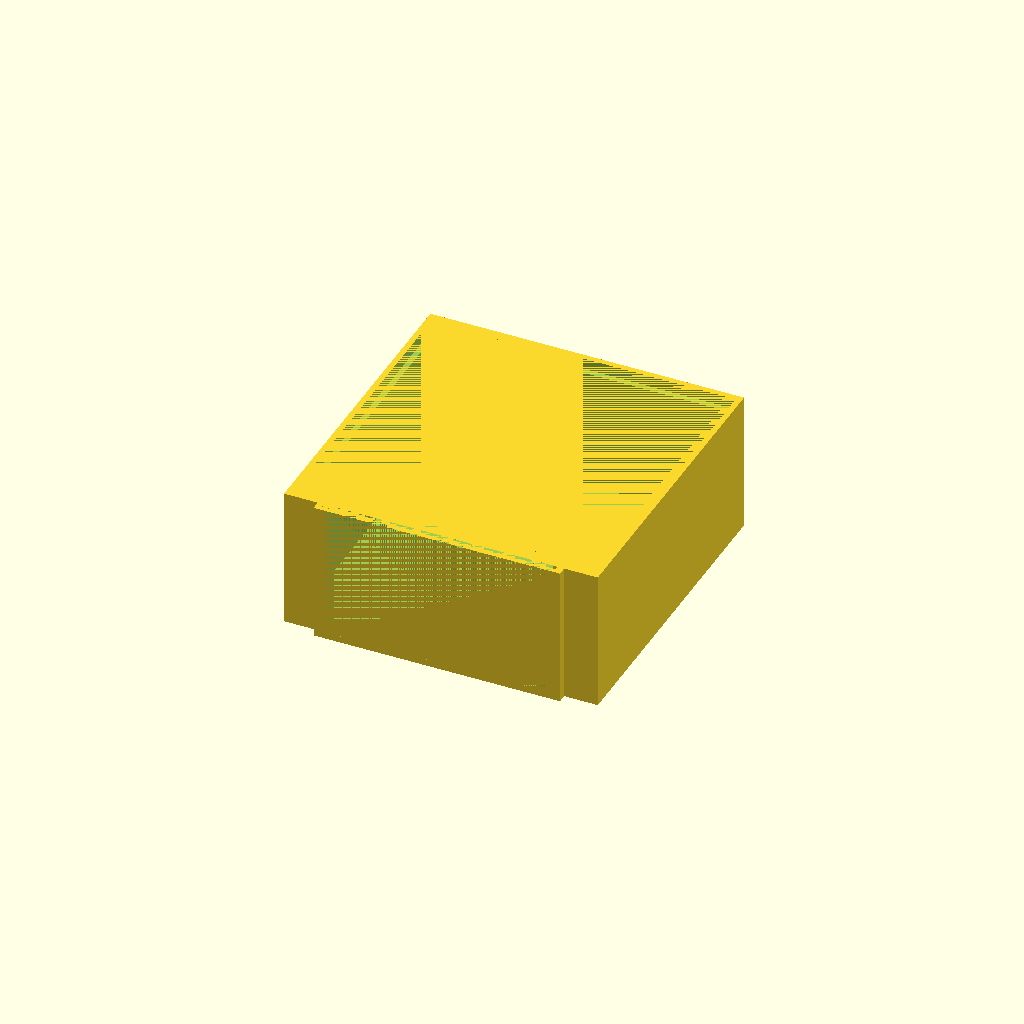
Cell 1: the model at its default parameters.
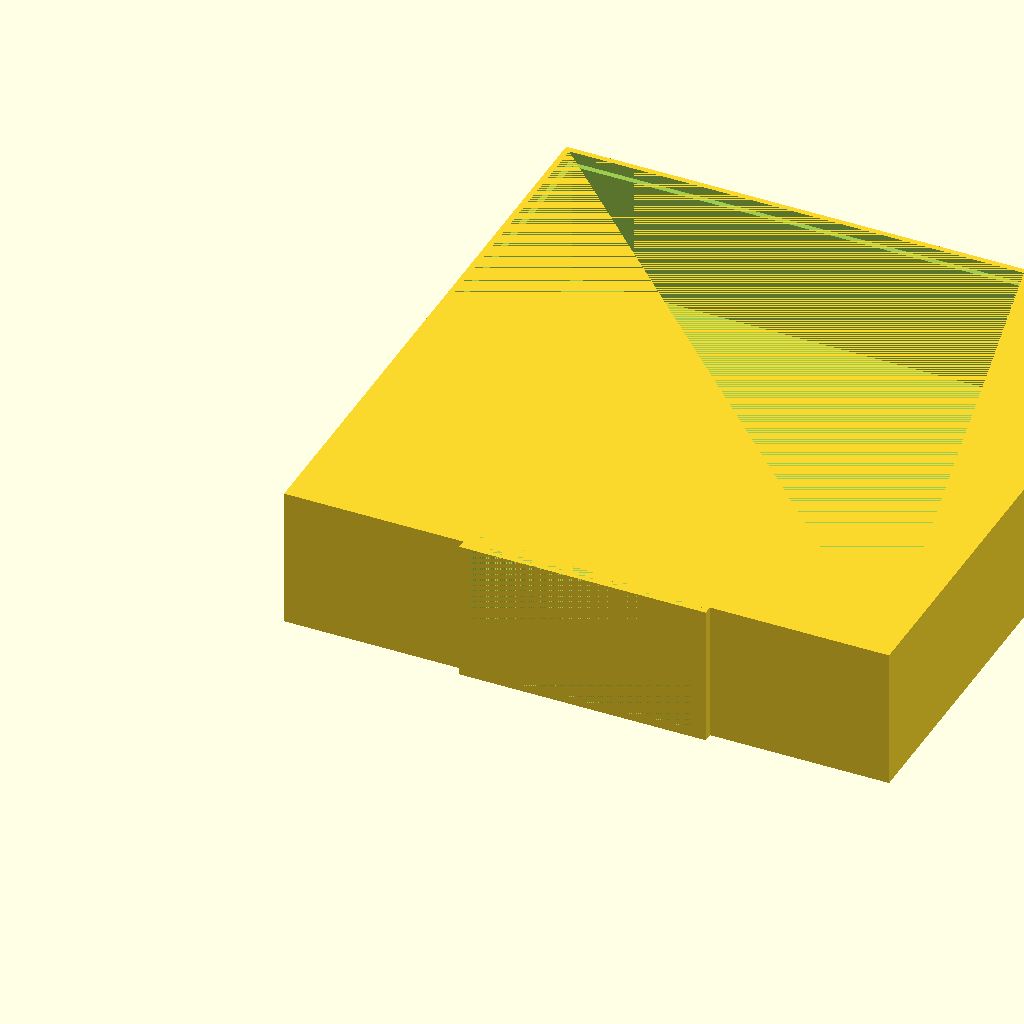
Cell 2: box_width = 260 (everything else at default).
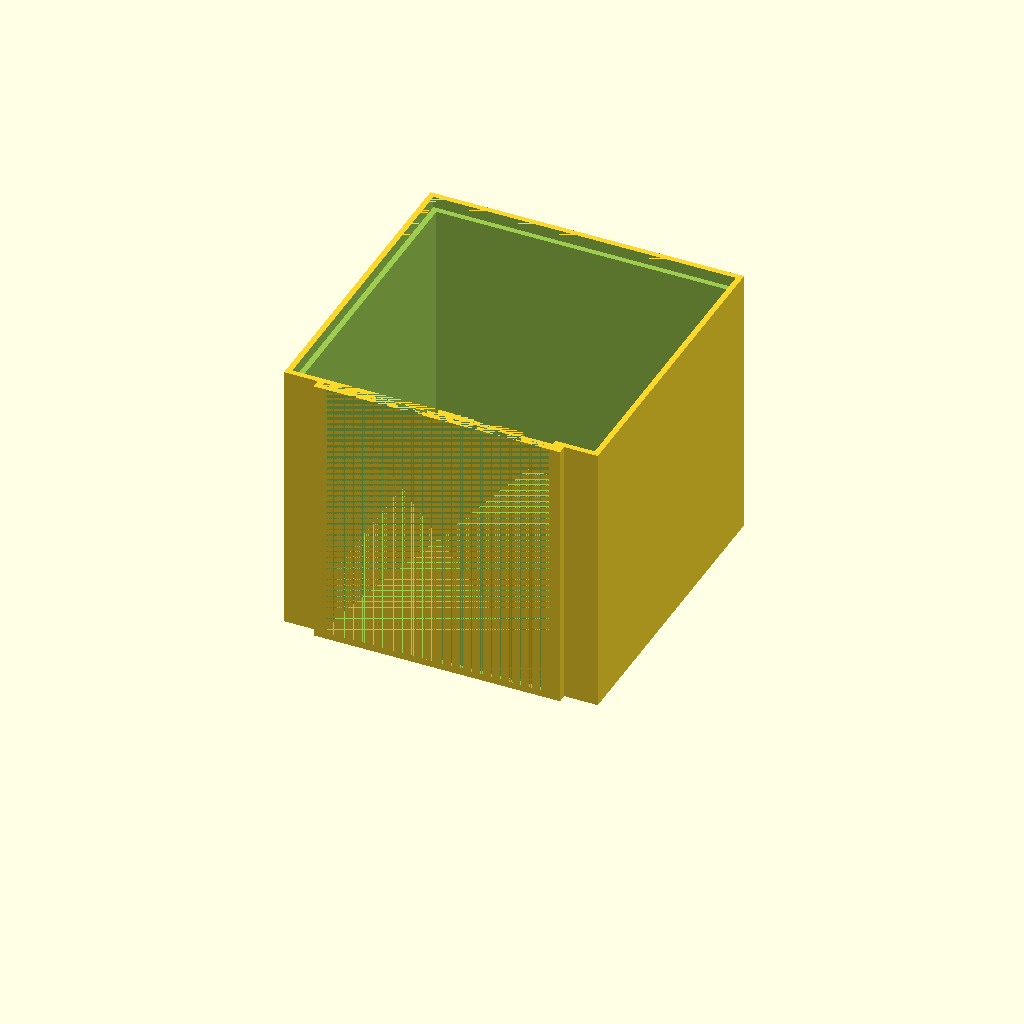
Cell 3: the same model with box_height = 120.
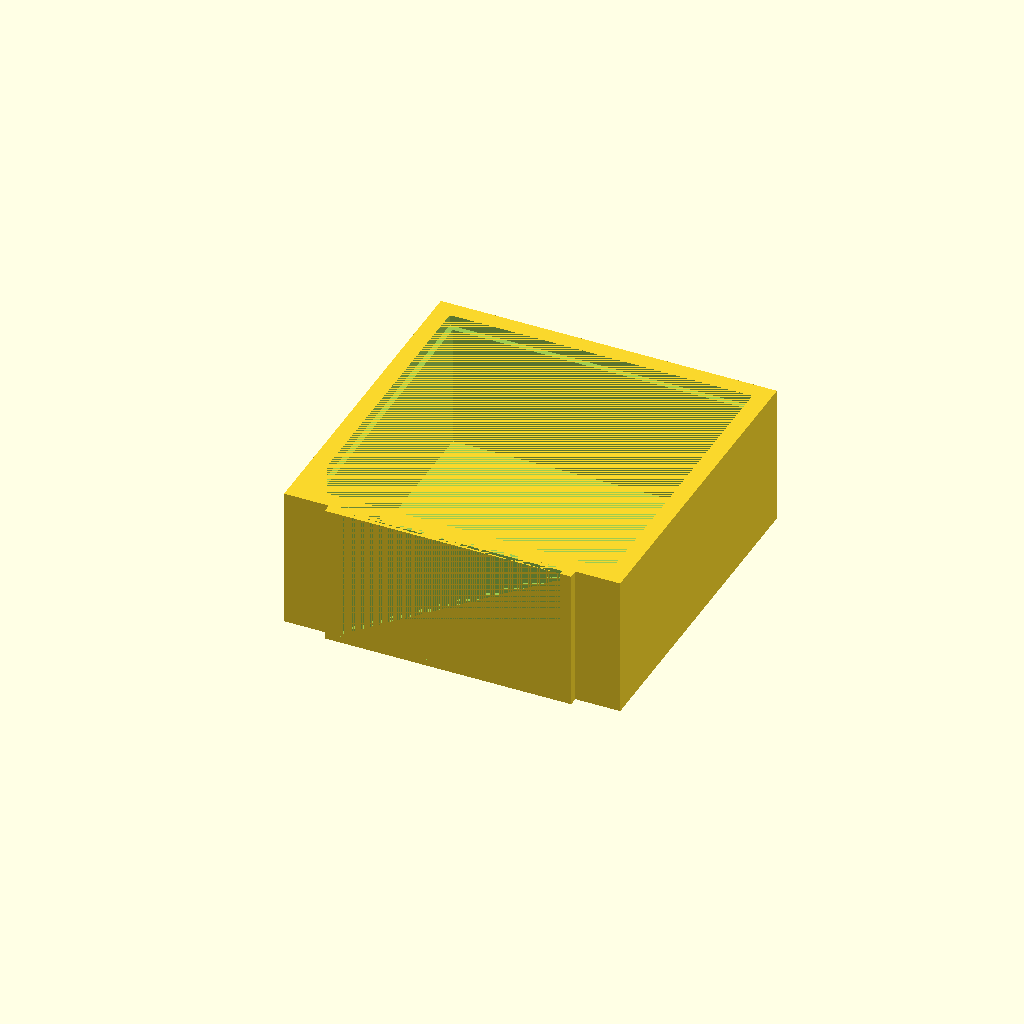
Cell 4: wall_thickness = 10 (everything else at default).
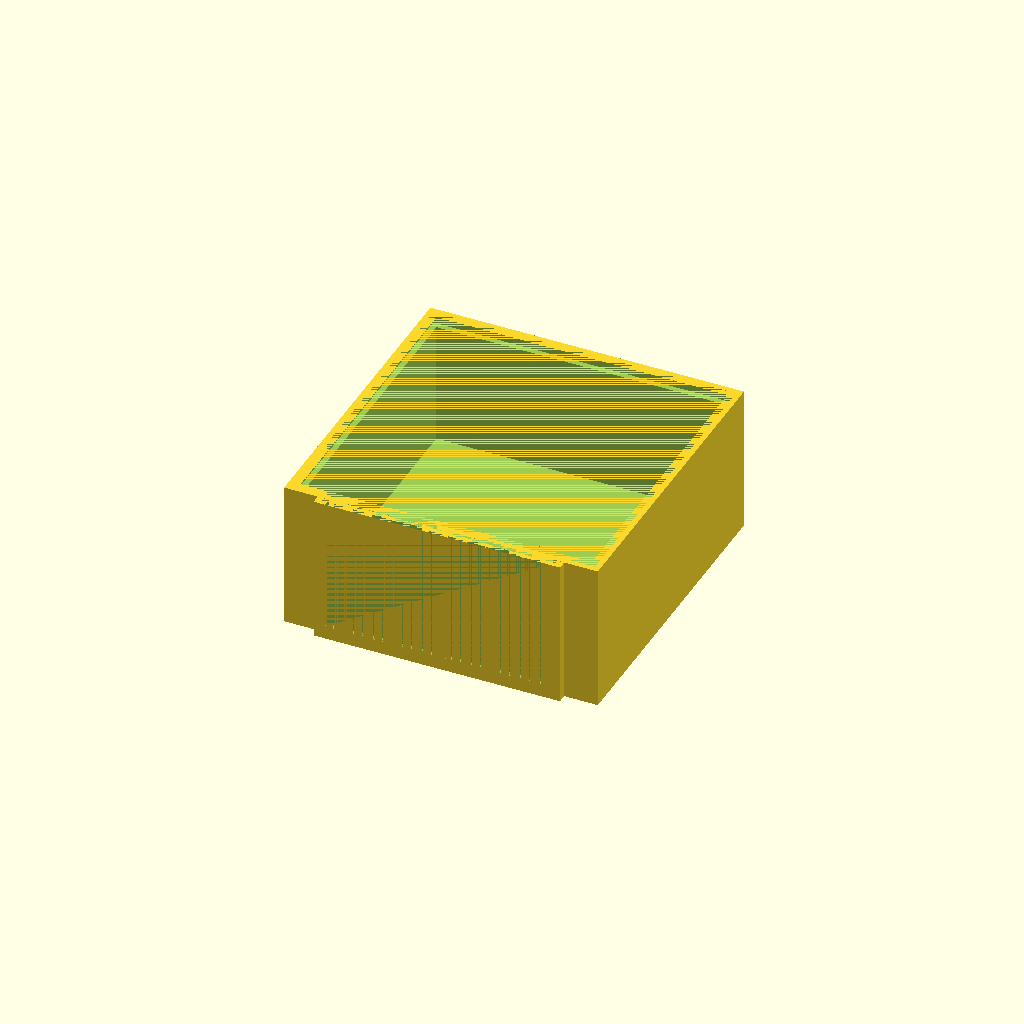
Cell 5 — bottom_thickness set to 6, the other parameters unchanged.
One fixed orthographic camera (rotation 55°, 0°, 25°; colour scheme Cornfield) for every cell.
OpenSCAD source file cad/01_base.scad:
petri_diameter = 80;  // Диаметр чашки Петри


box_width = 130;      // Внутренняя ширина коробки
box_height = 60;      // Внутренняя высота коробки
wall_thickness = 5;   // Толшина стенки
bottom_thickness = 3; // Толнина дна

slot_height = 5;            // Ширина паза для установки трубы 
slot_width = slot_height/2; // Толшина паза для установки трубы

doorslot_width = 5;       // Толшина паза для установки шторки
doorslot_depth = 2.1;     // Ширина паза для установки шторки
doorslot_thickness = 4;   // Толшина выступа для монтажа шторки
door_width = 100;         // ширина отверстия двери
door_height = box_height; // высота отверстия двери
eps = 0.02;


module lightbox_base() {
    difference() {
        cube([
            box_width + 2*wall_thickness,
            box_width + 2*wall_thickness,
            box_height + bottom_thickness
        ]);
        translate([wall_thickness, wall_thickness, bottom_thickness]) {
            cube([box_width, box_width, box_height]);
        }
        translate([// Оверстие двери
            wall_thickness + (box_width - door_width)/2,
            -1,
            bottom_thickness + (box_height - door_height)/2
        ]) {
            cube([door_width, wall_thickness + 2, door_height]);
        }
        translate([ //Паз для установки верхней трубы
            wall_thickness-slot_width,
            wall_thickness-slot_width, 
            box_height+bottom_thickness - slot_height
        ]) {
            cube([box_width+2*slot_width, box_width+2*slot_width, slot_height]);
        }
    };
};
module doorslot() {//Паз для установки двери
    difference() {
        cube([doorslot_thickness, door_width+2*doorslot_width, door_height+bottom_thickness]);
        translate([doorslot_depth, doorslot_width-doorslot_depth, bottom_thickness]) {
            cube([doorslot_depth, door_width+2*doorslot_depth, door_height]);
        }
        translate([0, doorslot_width, bottom_thickness]) {
            cube([doorslot_depth, door_width, door_height]);
        }
    }
        
};
 
module Box() {//Паз для установки двери
    lightbox_base();
    translate([
        wall_thickness + (box_width - door_width)/2 - doorslot_width,
        -doorslot_thickness,  
        0
    ]){
        mirror ([0,1,0]) rotate([0,0,-90]) doorslot();
    }
};

Box();
Parameter table extracted from the source (name, type, default, range or options):
petri_diameter: number, default 80
box_width: number, default 130
box_height: number, default 60
wall_thickness: number, default 5
bottom_thickness: number, default 3
slot_height: number, default 5
doorslot_width: number, default 5
doorslot_depth: number, default 2.1
doorslot_thickness: number, default 4
door_width: number, default 100
eps: number, default 0.02
